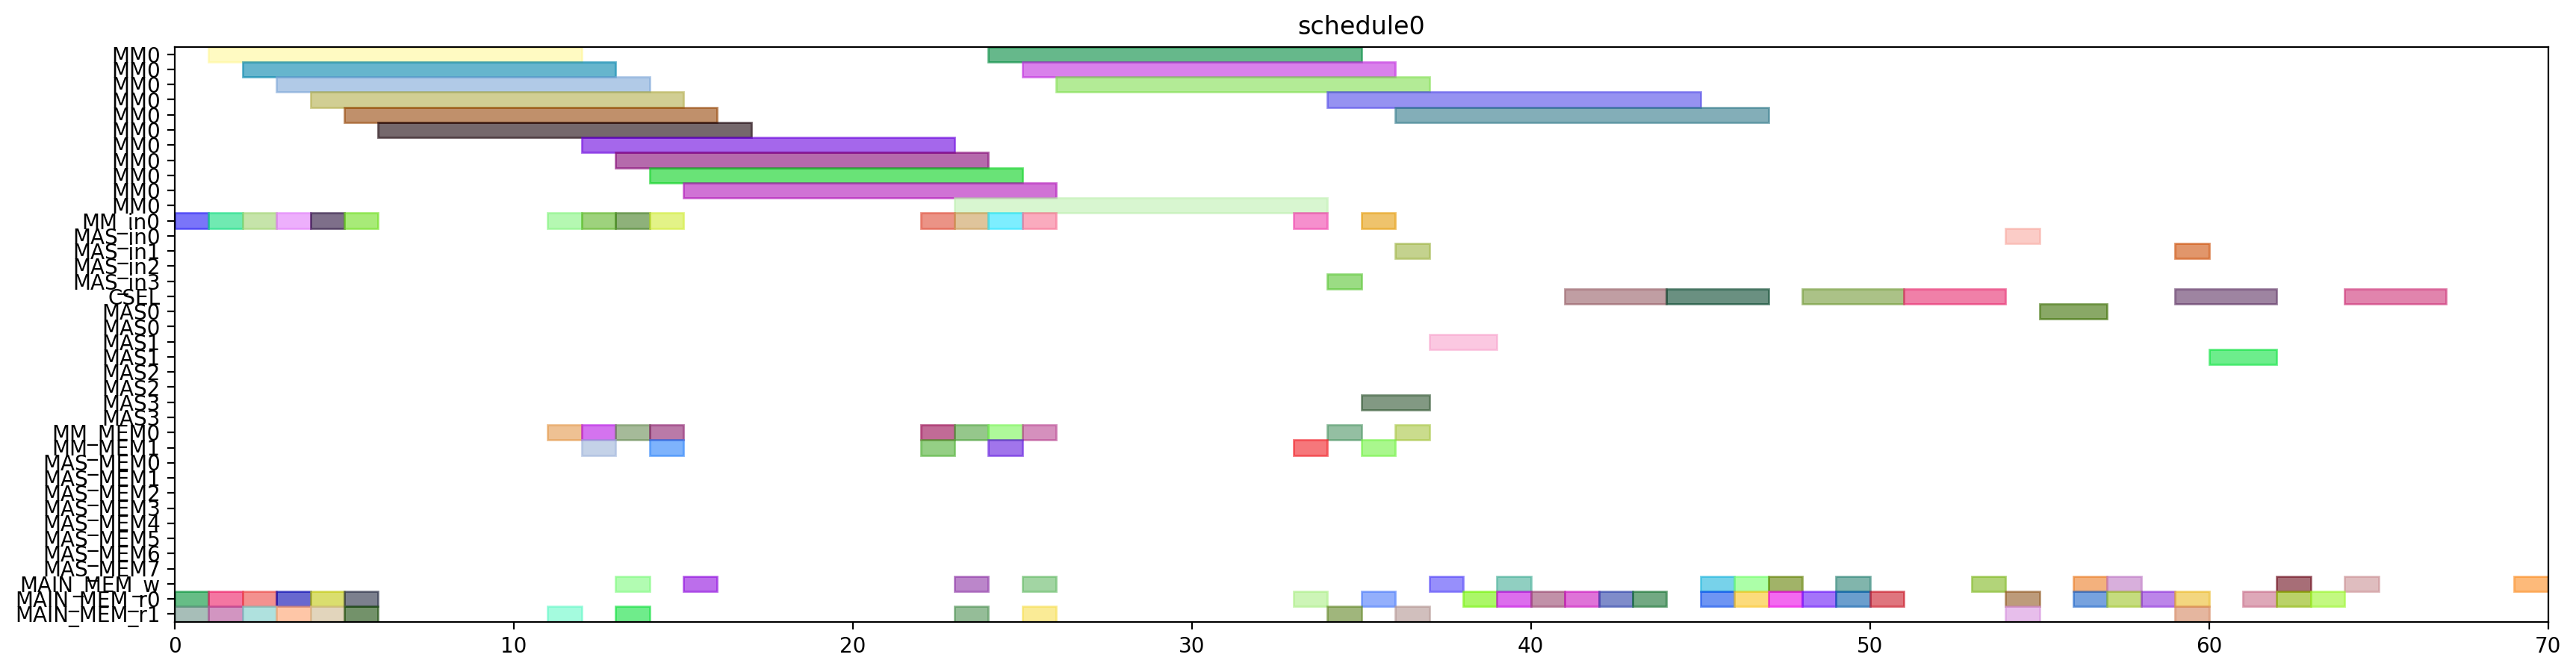

Here is the Python script that generated this plot:
from pyschedule import Scenario, solvers, plotters, alt


def solve():
	horizon = 120
	S = Scenario("schedule0", horizon=horizon)

	# resource
	MM = S.Resources('MM', num=1, size=11)
	MM_in = S.Resources('MM_in', num=1)
	MAS_in = S.Resources('MAS_in', num=4)
	CSEL = S.Resource('CSEL')
	MAS = S.Resources('MAS', num=4, size=2, periods=range(1, horizon))
	MM_MEM = S.Resources('MM_MEM', num=2)
	MAS_MEM = S.Resources('MAS_MEM', num=8)
	MAIN_MEM_w = S.Resource('MAIN_MEM_w', size=1)
	MAIN_MEM_r = S.Resources('MAIN_MEM_r', num=2)

	# result of previous scheduling

	# new tasks
	alpha0 = S.Task('alpha0', length=11, delay_cost=1)
	alpha0 += alt(MM)
	alpha0_in = S.Task('alpha0_in', length=1, delay_cost=1)
	alpha0_in += alt(MM_in)
	S += alpha0_in*MM_in[0]<=alpha0*MM[0]
	alpha0_mem0 = S.Task('alpha0_mem0', length=1, delay_cost=1)
	alpha0_mem0 += MAIN_MEM_r[0]
	S += alpha0_mem0 <= alpha0

	alpha0_mem1 = S.Task('alpha0_mem1', length=1, delay_cost=1)
	alpha0_mem1 += MAIN_MEM_r[1]
	S += alpha0_mem1 <= alpha0

	alpha1 = S.Task('alpha1', length=11, delay_cost=1)
	alpha1 += alt(MM)
	alpha1_in = S.Task('alpha1_in', length=1, delay_cost=1)
	alpha1_in += alt(MM_in)
	S += alpha1_in*MM_in[0]<=alpha1*MM[0]
	alpha1_mem0 = S.Task('alpha1_mem0', length=1, delay_cost=1)
	alpha1_mem0 += MAIN_MEM_r[0]
	S += alpha1_mem0 <= alpha1

	alpha1_mem1 = S.Task('alpha1_mem1', length=1, delay_cost=1)
	alpha1_mem1 += MAIN_MEM_r[1]
	S += alpha1_mem1 <= alpha1

	xit2N0 = S.Task('xit2N0', length=11, delay_cost=1)
	xit2N0 += alt(MM)
	xit2N0_in = S.Task('xit2N0_in', length=1, delay_cost=1)
	xit2N0_in += alt(MM_in)
	S += xit2N0_in*MM_in[0]<=xit2N0*MM[0]
	S += 0<xit2N0

	xit2N0_w = S.Task('xit2N0_w', length=1, delay_cost=1)
	xit2N0_w += alt(MAIN_MEM_w)
	S += xit2N0 <= xit2N0_w

	xit2N0_mem0 = S.Task('xit2N0_mem0', length=1, delay_cost=1)
	xit2N0_mem0 += MAIN_MEM_r[0]
	S += xit2N0_mem0 <= xit2N0

	xit2N0_mem1 = S.Task('xit2N0_mem1', length=1, delay_cost=1)
	xit2N0_mem1 += MAIN_MEM_r[1]
	S += xit2N0_mem1 <= xit2N0

	xit2N1 = S.Task('xit2N1', length=11, delay_cost=1)
	xit2N1 += alt(MM)
	xit2N1_in = S.Task('xit2N1_in', length=1, delay_cost=1)
	xit2N1_in += alt(MM_in)
	S += xit2N1_in*MM_in[0]<=xit2N1*MM[0]
	S += 0<xit2N1

	xit2N1_w = S.Task('xit2N1_w', length=1, delay_cost=1)
	xit2N1_w += alt(MAIN_MEM_w)
	S += xit2N1 <= xit2N1_w

	xit2N1_mem0 = S.Task('xit2N1_mem0', length=1, delay_cost=1)
	xit2N1_mem0 += MAIN_MEM_r[0]
	S += xit2N1_mem0 <= xit2N1

	xit2N1_mem1 = S.Task('xit2N1_mem1', length=1, delay_cost=1)
	xit2N1_mem1 += MAIN_MEM_r[1]
	S += xit2N1_mem1 <= xit2N1

	t30 = S.Task('t30', length=11, delay_cost=1)
	t30 += alt(MM)
	t30_in = S.Task('t30_in', length=1, delay_cost=1)
	t30_in += alt(MM_in)
	S += t30_in*MM_in[0]<=t30*MM[0]
	t30_mem0 = S.Task('t30_mem0', length=1, delay_cost=1)
	t30_mem0 += MAIN_MEM_r[0]
	S += t30_mem0 <= t30

	t30_mem1 = S.Task('t30_mem1', length=1, delay_cost=1)
	t30_mem1 += MAIN_MEM_r[1]
	S += t30_mem1 <= t30

	t31 = S.Task('t31', length=11, delay_cost=1)
	t31 += alt(MM)
	t31_in = S.Task('t31_in', length=1, delay_cost=1)
	t31_in += alt(MM_in)
	S += t31_in*MM_in[0]<=t31*MM[0]
	t31_mem0 = S.Task('t31_mem0', length=1, delay_cost=1)
	t31_mem0 += MAIN_MEM_r[0]
	S += t31_mem0 <= t31

	t31_mem1 = S.Task('t31_mem1', length=1, delay_cost=1)
	t31_mem1 += MAIN_MEM_r[1]
	S += t31_mem1 <= t31

	alphaD0 = S.Task('alphaD0', length=11, delay_cost=1)
	alphaD0 += alt(MM)
	alphaD0_in = S.Task('alphaD0_in', length=1, delay_cost=1)
	alphaD0_in += alt(MM_in)
	S += alphaD0_in*MM_in[0]<=alphaD0*MM[0]
	S += 0<alphaD0

	alphaD0_w = S.Task('alphaD0_w', length=1, delay_cost=1)
	alphaD0_w += alt(MAIN_MEM_w)
	S += alphaD0 <= alphaD0_w

	alphaD0_mem0 = S.Task('alphaD0_mem0', length=1, delay_cost=1)
	alphaD0_mem0 += alt(MM_MEM)
	S += (alpha0*MM[0])-1 < alphaD0_mem0*MM_MEM[0]
	S += alphaD0_mem0 <= alphaD0

	alphaD0_mem1 = S.Task('alphaD0_mem1', length=1, delay_cost=1)
	alphaD0_mem1 += MAIN_MEM_r[1]
	S += alphaD0_mem1 <= alphaD0

	alphaD1 = S.Task('alphaD1', length=11, delay_cost=1)
	alphaD1 += alt(MM)
	alphaD1_in = S.Task('alphaD1_in', length=1, delay_cost=1)
	alphaD1_in += alt(MM_in)
	S += alphaD1_in*MM_in[0]<=alphaD1*MM[0]
	S += 0<alphaD1

	alphaD1_w = S.Task('alphaD1_w', length=1, delay_cost=1)
	alphaD1_w += alt(MAIN_MEM_w)
	S += alphaD1 <= alphaD1_w

	alphaD1_mem0 = S.Task('alphaD1_mem0', length=1, delay_cost=1)
	alphaD1_mem0 += alt(MM_MEM)
	S += (alpha1*MM[0])-1 < alphaD1_mem0*MM_MEM[0]
	S += alphaD1_mem0 <= alphaD1

	alphaD1_mem1 = S.Task('alphaD1_mem1', length=1, delay_cost=1)
	alphaD1_mem1 += MAIN_MEM_r[1]
	S += alphaD1_mem1 <= alphaD1

	alpha20 = S.Task('alpha20', length=11, delay_cost=1)
	alpha20 += alt(MM)
	alpha20_in = S.Task('alpha20_in', length=1, delay_cost=1)
	alpha20_in += alt(MM_in)
	S += alpha20_in*MM_in[0]<=alpha20*MM[0]
	alpha20_mem0 = S.Task('alpha20_mem0', length=1, delay_cost=1)
	alpha20_mem0 += alt(MM_MEM)
	S += (alpha0*MM[0])-1 < alpha20_mem0*MM_MEM[0]
	S += alpha20_mem0 <= alpha20

	alpha20_mem1 = S.Task('alpha20_mem1', length=1, delay_cost=1)
	alpha20_mem1 += alt(MM_MEM)
	S += (alpha0*MM[0])-1 < alpha20_mem1*MM_MEM[1]
	S += alpha20_mem1 <= alpha20

	alpha21 = S.Task('alpha21', length=11, delay_cost=1)
	alpha21 += alt(MM)
	alpha21_in = S.Task('alpha21_in', length=1, delay_cost=1)
	alpha21_in += alt(MM_in)
	S += alpha21_in*MM_in[0]<=alpha21*MM[0]
	alpha21_mem0 = S.Task('alpha21_mem0', length=1, delay_cost=1)
	alpha21_mem0 += alt(MM_MEM)
	S += (alpha1*MM[0])-1 < alpha21_mem0*MM_MEM[0]
	S += alpha21_mem0 <= alpha21

	alpha21_mem1 = S.Task('alpha21_mem1', length=1, delay_cost=1)
	alpha21_mem1 += alt(MM_MEM)
	S += (alpha1*MM[0])-1 < alpha21_mem1*MM_MEM[1]
	S += alpha21_mem1 <= alpha21

	alpha2V0 = S.Task('alpha2V0', length=11, delay_cost=1)
	alpha2V0 += alt(MM)
	alpha2V0_in = S.Task('alpha2V0_in', length=1, delay_cost=1)
	alpha2V0_in += alt(MM_in)
	S += alpha2V0_in*MM_in[0]<=alpha2V0*MM[0]
	alpha2V0_mem0 = S.Task('alpha2V0_mem0', length=1, delay_cost=1)
	alpha2V0_mem0 += alt(MM_MEM)
	S += (alpha20*MM[0])-1 < alpha2V0_mem0*MM_MEM[0]
	S += alpha2V0_mem0 <= alpha2V0

	alpha2V0_mem1 = S.Task('alpha2V0_mem1', length=1, delay_cost=1)
	alpha2V0_mem1 += MAIN_MEM_r[1]
	S += alpha2V0_mem1 <= alpha2V0

	alpha2V1 = S.Task('alpha2V1', length=11, delay_cost=1)
	alpha2V1 += alt(MM)
	alpha2V1_in = S.Task('alpha2V1_in', length=1, delay_cost=1)
	alpha2V1_in += alt(MM_in)
	S += alpha2V1_in*MM_in[0]<=alpha2V1*MM[0]
	alpha2V1_mem0 = S.Task('alpha2V1_mem0', length=1, delay_cost=1)
	alpha2V1_mem0 += alt(MM_MEM)
	S += (alpha21*MM[0])-1 < alpha2V1_mem0*MM_MEM[0]
	S += alpha2V1_mem0 <= alpha2V1

	alpha2V1_mem1 = S.Task('alpha2V1_mem1', length=1, delay_cost=1)
	alpha2V1_mem1 += MAIN_MEM_r[1]
	S += alpha2V1_mem1 <= alpha2V1

	t3alphaD0 = S.Task('t3alphaD0', length=11, delay_cost=1)
	t3alphaD0 += alt(MM)
	t3alphaD0_in = S.Task('t3alphaD0_in', length=1, delay_cost=1)
	t3alphaD0_in += alt(MM_in)
	S += t3alphaD0_in*MM_in[0]<=t3alphaD0*MM[0]
	t3alphaD0_mem0 = S.Task('t3alphaD0_mem0', length=1, delay_cost=1)
	t3alphaD0_mem0 += alt(MM_MEM)
	S += (t30*MM[0])-1 < t3alphaD0_mem0*MM_MEM[0]
	S += t3alphaD0_mem0 <= t3alphaD0

	t3alphaD0_mem1 = S.Task('t3alphaD0_mem1', length=1, delay_cost=1)
	t3alphaD0_mem1 += alt(MM_MEM)
	S += (alphaD0*MM[0])-1 < t3alphaD0_mem1*MM_MEM[1]
	S += t3alphaD0_mem1 <= t3alphaD0

	t3alphaD1 = S.Task('t3alphaD1', length=11, delay_cost=1)
	t3alphaD1 += alt(MM)
	t3alphaD1_in = S.Task('t3alphaD1_in', length=1, delay_cost=1)
	t3alphaD1_in += alt(MM_in)
	S += t3alphaD1_in*MM_in[0]<=t3alphaD1*MM[0]
	t3alphaD1_mem0 = S.Task('t3alphaD1_mem0', length=1, delay_cost=1)
	t3alphaD1_mem0 += alt(MM_MEM)
	S += (t31*MM[0])-1 < t3alphaD1_mem0*MM_MEM[0]
	S += t3alphaD1_mem0 <= t3alphaD1

	t3alphaD1_mem1 = S.Task('t3alphaD1_mem1', length=1, delay_cost=1)
	t3alphaD1_mem1 += alt(MM_MEM)
	S += (alphaD1*MM[0])-1 < t3alphaD1_mem1*MM_MEM[1]
	S += t3alphaD1_mem1 <= t3alphaD1

	y20 = S.Task('y20', length=11, delay_cost=1)
	y20 += alt(MM)
	y20_in = S.Task('y20_in', length=1, delay_cost=1)
	y20_in += alt(MM_in)
	S += y20_in*MM_in[0]<=y20*MM[0]
	S += 0<y20

	y20_w = S.Task('y20_w', length=1, delay_cost=1)
	y20_w += alt(MAIN_MEM_w)
	S += y20 <= y20_w

	y20_mem0 = S.Task('y20_mem0', length=1, delay_cost=1)
	y20_mem0 += MAIN_MEM_r[0]
	S += y20_mem0 <= y20

	y20_mem1 = S.Task('y20_mem1', length=1, delay_cost=1)
	y20_mem1 += alt(MM_MEM)
	S += (t3alphaD0*MM[0])-1 < y20_mem1*MM_MEM[1]
	S += y20_mem1 <= y20

	y21 = S.Task('y21', length=11, delay_cost=1)
	y21 += alt(MM)
	y21_in = S.Task('y21_in', length=1, delay_cost=1)
	y21_in += alt(MM_in)
	S += y21_in*MM_in[0]<=y21*MM[0]
	S += 0<y21

	y21_w = S.Task('y21_w', length=1, delay_cost=1)
	y21_w += alt(MAIN_MEM_w)
	S += y21 <= y21_w

	y21_mem0 = S.Task('y21_mem0', length=1, delay_cost=1)
	y21_mem0 += MAIN_MEM_r[0]
	S += y21_mem0 <= y21

	y21_mem1 = S.Task('y21_mem1', length=1, delay_cost=1)
	y21_mem1 += alt(MM_MEM)
	S += (t3alphaD1*MM[0])-1 < y21_mem1*MM_MEM[1]
	S += y21_mem1 <= y21

	alpha2V_U0 = S.Task('alpha2V_U0', length=2, delay_cost=1)
	alpha2V_U0 += alt(MAS)
	alpha2V_U0_in = S.Task('alpha2V_U0_in', length=1, delay_cost=1)
	alpha2V_U0_in += alt(MAS_in)
	S += alpha2V_U0_in*MAS_in[0]<=alpha2V_U0*MAS[0]

	S += alpha2V_U0_in*MAS_in[1]<=alpha2V_U0*MAS[1]

	S += alpha2V_U0_in*MAS_in[2]<=alpha2V_U0*MAS[2]

	S += alpha2V_U0_in*MAS_in[3]<=alpha2V_U0*MAS[3]

	S += 0<alpha2V_U0

	alpha2V_U0_w = S.Task('alpha2V_U0_w', length=1, delay_cost=1)
	alpha2V_U0_w += alt(MAIN_MEM_w)
	S += alpha2V_U0 <= alpha2V_U0_w

	alpha2V_U0_mem0 = S.Task('alpha2V_U0_mem0', length=1, delay_cost=1)
	alpha2V_U0_mem0 += alt(MM_MEM)
	S += (alpha2V0*MM[0])-1 < alpha2V_U0_mem0*MM_MEM[0]
	S += alpha2V_U0_mem0 <= alpha2V_U0

	alpha2V_U0_mem1 = S.Task('alpha2V_U0_mem1', length=1, delay_cost=1)
	alpha2V_U0_mem1 += MAIN_MEM_r[1]
	S += alpha2V_U0_mem1 <= alpha2V_U0

	alpha2V_U1 = S.Task('alpha2V_U1', length=2, delay_cost=1)
	alpha2V_U1 += alt(MAS)
	alpha2V_U1_in = S.Task('alpha2V_U1_in', length=1, delay_cost=1)
	alpha2V_U1_in += alt(MAS_in)
	S += alpha2V_U1_in*MAS_in[0]<=alpha2V_U1*MAS[0]

	S += alpha2V_U1_in*MAS_in[1]<=alpha2V_U1*MAS[1]

	S += alpha2V_U1_in*MAS_in[2]<=alpha2V_U1*MAS[2]

	S += alpha2V_U1_in*MAS_in[3]<=alpha2V_U1*MAS[3]

	S += 0<alpha2V_U1

	alpha2V_U1_w = S.Task('alpha2V_U1_w', length=1, delay_cost=1)
	alpha2V_U1_w += alt(MAIN_MEM_w)
	S += alpha2V_U1 <= alpha2V_U1_w

	alpha2V_U1_mem0 = S.Task('alpha2V_U1_mem0', length=1, delay_cost=1)
	alpha2V_U1_mem0 += alt(MM_MEM)
	S += (alpha2V1*MM[0])-1 < alpha2V_U1_mem0*MM_MEM[0]
	S += alpha2V_U1_mem0 <= alpha2V_U1

	alpha2V_U1_mem1 = S.Task('alpha2V_U1_mem1', length=1, delay_cost=1)
	alpha2V_U1_mem1 += MAIN_MEM_r[1]
	S += alpha2V_U1_mem1 <= alpha2V_U1

	X0 = S.Task('X0', length=3, delay_cost=1)
	X0 += alt(CSEL)

	X0_w = S.Task('X0_w', length=1, delay_cost=1)
	X0_w += alt(MAIN_MEM_w)
	S += X0+2 <= X0_w

	X0_mem0 = S.Task('X0_mem0', length=1, delay_cost=1)
	X0_mem0 += MAIN_MEM_r[0]
	S += alpha2V_U0_w < X0_mem0
	S += X0_mem0+ 2 <= X0

	X0_mem1 = S.Task('X0_mem1', length=1, delay_cost=1)
	X0_mem1 += MAIN_MEM_r[0]
	S += xit2N0_w < X0_mem1
	S += X0_mem1+ 1 <= X0

	X0_mem2 = S.Task('X0_mem2', length=1, delay_cost=1)
	X0_mem2 += MAIN_MEM_r[0]
	S += X0_mem2+ 0 <= X0

	X1 = S.Task('X1', length=3, delay_cost=1)
	X1 += alt(CSEL)

	X1_w = S.Task('X1_w', length=1, delay_cost=1)
	X1_w += alt(MAIN_MEM_w)
	S += X1+2 <= X1_w

	X1_mem0 = S.Task('X1_mem0', length=1, delay_cost=1)
	X1_mem0 += MAIN_MEM_r[0]
	S += alpha2V_U1_w < X1_mem0
	S += X1_mem0+ 2 <= X1

	X1_mem1 = S.Task('X1_mem1', length=1, delay_cost=1)
	X1_mem1 += MAIN_MEM_r[0]
	S += xit2N1_w < X1_mem1
	S += X1_mem1+ 1 <= X1

	X1_mem2 = S.Task('X1_mem2', length=1, delay_cost=1)
	X1_mem2 += MAIN_MEM_r[0]
	S += X1_mem2+ 0 <= X1

	y0 = S.Task('y0', length=3, delay_cost=1)
	y0 += alt(CSEL)

	y0_w = S.Task('y0_w', length=1, delay_cost=1)
	y0_w += alt(MAIN_MEM_w)
	S += y0+2 <= y0_w

	y0_mem0 = S.Task('y0_mem0', length=1, delay_cost=1)
	y0_mem0 += MAIN_MEM_r[0]
	S += alpha2V_U0_w < y0_mem0
	S += y0_mem0+ 2 <= y0

	y0_mem1 = S.Task('y0_mem1', length=1, delay_cost=1)
	y0_mem1 += MAIN_MEM_r[0]
	S += y20_w < y0_mem1
	S += y0_mem1+ 1 <= y0

	y0_mem2 = S.Task('y0_mem2', length=1, delay_cost=1)
	y0_mem2 += MAIN_MEM_r[0]
	S += alphaD0_w < y0_mem2
	S += y0_mem2+ 0 <= y0

	y1 = S.Task('y1', length=3, delay_cost=1)
	y1 += alt(CSEL)

	y1_w = S.Task('y1_w', length=1, delay_cost=1)
	y1_w += alt(MAIN_MEM_w)
	S += y1+2 <= y1_w

	y1_mem0 = S.Task('y1_mem0', length=1, delay_cost=1)
	y1_mem0 += MAIN_MEM_r[0]
	S += alpha2V_U1_w < y1_mem0
	S += y1_mem0+ 2 <= y1

	y1_mem1 = S.Task('y1_mem1', length=1, delay_cost=1)
	y1_mem1 += MAIN_MEM_r[0]
	S += y21_w < y1_mem1
	S += y1_mem1+ 1 <= y1

	y1_mem2 = S.Task('y1_mem2', length=1, delay_cost=1)
	y1_mem2 += MAIN_MEM_r[0]
	S += alphaD1_w < y1_mem2
	S += y1_mem2+ 0 <= y1

	y_alt0 = S.Task('y_alt0', length=2, delay_cost=1)
	y_alt0 += alt(MAS)
	y_alt0_in = S.Task('y_alt0_in', length=1, delay_cost=1)
	y_alt0_in += alt(MAS_in)
	S += y_alt0_in*MAS_in[0]<=y_alt0*MAS[0]

	S += y_alt0_in*MAS_in[1]<=y_alt0*MAS[1]

	S += y_alt0_in*MAS_in[2]<=y_alt0*MAS[2]

	S += y_alt0_in*MAS_in[3]<=y_alt0*MAS[3]

	S += 0<y_alt0

	y_alt0_w = S.Task('y_alt0_w', length=1, delay_cost=1)
	y_alt0_w += alt(MAIN_MEM_w)
	S += y_alt0 <= y_alt0_w

	y_alt0_mem0 = S.Task('y_alt0_mem0', length=1, delay_cost=1)
	y_alt0_mem0 += MAIN_MEM_r[0]
	S += y_alt0_mem0 <= y_alt0

	y_alt0_mem1 = S.Task('y_alt0_mem1', length=1, delay_cost=1)
	y_alt0_mem1 += MAIN_MEM_r[1]
	S += y0_w < y_alt0_mem1
	S += y_alt0_mem1 <= y_alt0

	y_alt1 = S.Task('y_alt1', length=2, delay_cost=1)
	y_alt1 += alt(MAS)
	y_alt1_in = S.Task('y_alt1_in', length=1, delay_cost=1)
	y_alt1_in += alt(MAS_in)
	S += y_alt1_in*MAS_in[0]<=y_alt1*MAS[0]

	S += y_alt1_in*MAS_in[1]<=y_alt1*MAS[1]

	S += y_alt1_in*MAS_in[2]<=y_alt1*MAS[2]

	S += y_alt1_in*MAS_in[3]<=y_alt1*MAS[3]

	S += 0<y_alt1

	y_alt1_w = S.Task('y_alt1_w', length=1, delay_cost=1)
	y_alt1_w += alt(MAIN_MEM_w)
	S += y_alt1 <= y_alt1_w

	y_alt1_mem0 = S.Task('y_alt1_mem0', length=1, delay_cost=1)
	y_alt1_mem0 += MAIN_MEM_r[0]
	S += y_alt1_mem0 <= y_alt1

	y_alt1_mem1 = S.Task('y_alt1_mem1', length=1, delay_cost=1)
	y_alt1_mem1 += MAIN_MEM_r[1]
	S += y1_w < y_alt1_mem1
	S += y_alt1_mem1 <= y_alt1

	Y0 = S.Task('Y0', length=3, delay_cost=1)
	Y0 += alt(CSEL)

	Y0_w = S.Task('Y0_w', length=1, delay_cost=1)
	Y0_w += alt(MAIN_MEM_w)
	S += Y0+2 <= Y0_w

	Y0_mem0 = S.Task('Y0_mem0', length=1, delay_cost=1)
	Y0_mem0 += MAIN_MEM_r[0]
	S += Y0_mem0+ 2 <= Y0

	Y0_mem1 = S.Task('Y0_mem1', length=1, delay_cost=1)
	Y0_mem1 += MAIN_MEM_r[0]
	S += y0_w < Y0_mem1
	S += Y0_mem1+ 1 <= Y0

	Y0_mem2 = S.Task('Y0_mem2', length=1, delay_cost=1)
	Y0_mem2 += MAIN_MEM_r[0]
	S += y_alt0_w < Y0_mem2
	S += Y0_mem2+ 0 <= Y0

	Y1 = S.Task('Y1', length=3, delay_cost=1)
	Y1 += alt(CSEL)

	Y1_w = S.Task('Y1_w', length=1, delay_cost=1)
	Y1_w += alt(MAIN_MEM_w)
	S += Y1+2 <= Y1_w

	Y1_mem0 = S.Task('Y1_mem0', length=1, delay_cost=1)
	Y1_mem0 += MAIN_MEM_r[0]
	S += Y1_mem0+ 2 <= Y1

	Y1_mem1 = S.Task('Y1_mem1', length=1, delay_cost=1)
	Y1_mem1 += MAIN_MEM_r[0]
	S += y1_w < Y1_mem1
	S += Y1_mem1+ 1 <= Y1

	Y1_mem2 = S.Task('Y1_mem2', length=1, delay_cost=1)
	Y1_mem2 += MAIN_MEM_r[0]
	S += y_alt1_w < Y1_mem2
	S += Y1_mem2+ 0 <= Y1

	solvers.mip.solve(S,msg=1,kind='CPLEX',ratio_gap=1.01)

	solution = [['hoge']*len(S.solution()[1]) for i in range(len(S.solution()))]
	for i in range(len(S.solution())):
		for j in range(len(S.solution()[i])):
			solution[i][j]=str(S.solution()[i][j])
	print(solution)

	cycles = int(solution[-1][3])

	pic_file_name = "/home/mfukuda/ABE/multiRAM_multiMAS_16mux/scheduling_result/stage11MM1_stage2MAS4/2xSSWU_AFTER_EXP/schedule0.png"
	if(S.solution() != []):
		plotters.matplotlib.plot(S,img_filename=pic_file_name, show_task_labels=False, fig_size=(cycles*0.25+3, 5))

	return solution
